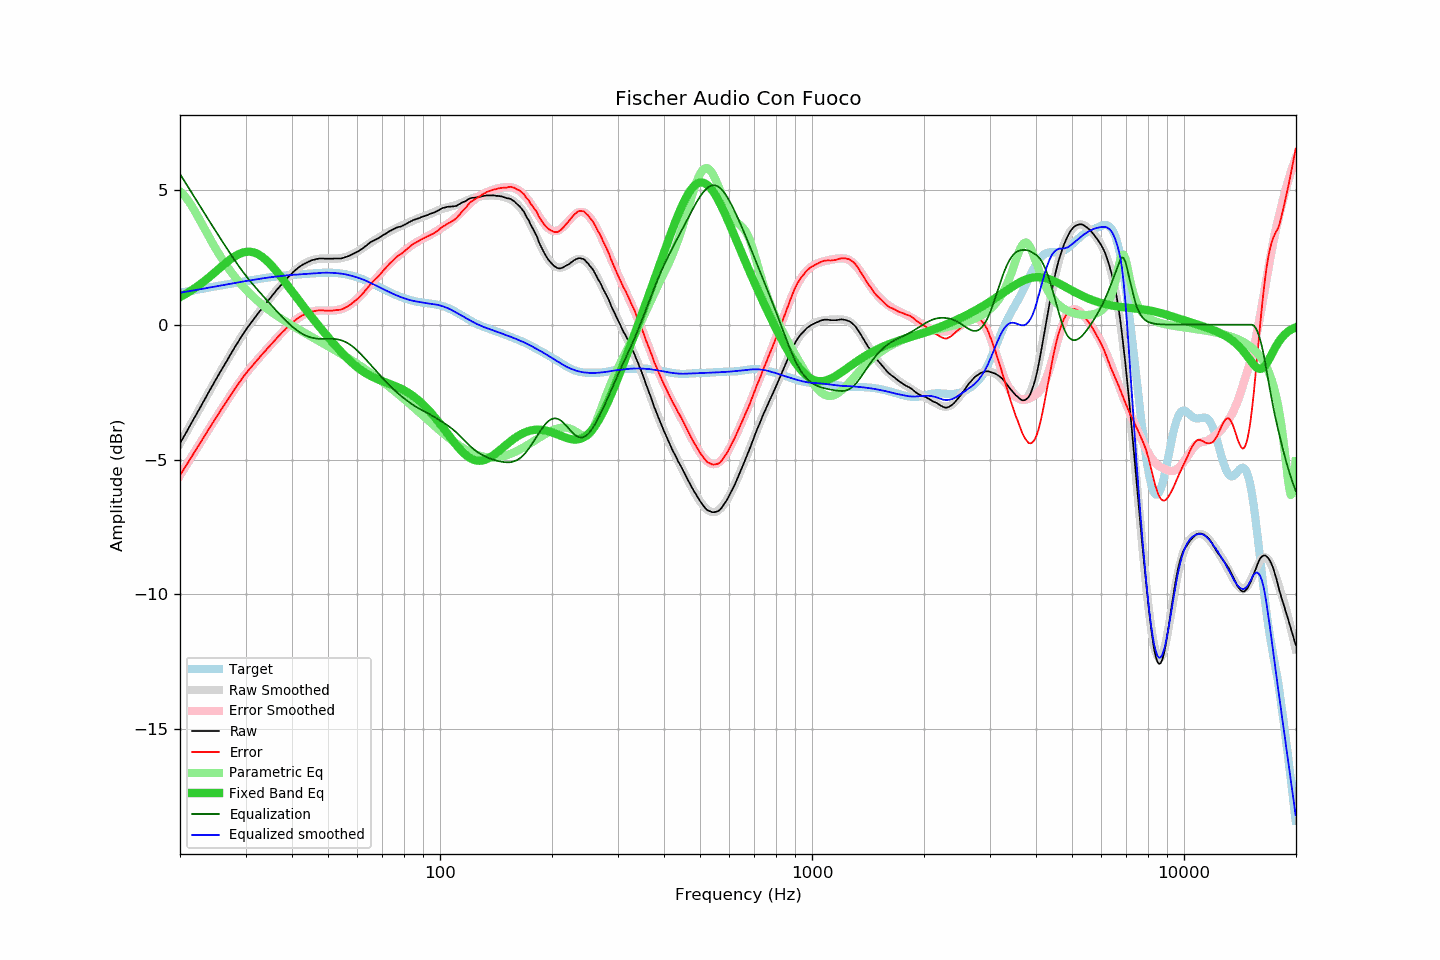

The data file committed next to this chart (first rows):
frequency, raw, error, smoothed, error_smoothed, equalization, parametric_eq, equalized_raw, equalized_smoothed, target
20.00, -4.40, -5.59, -4.40, -5.59, 5.59, 1.02, 1.18, 1.18, 1.18
20.20, -4.29, -5.49, -4.30, -5.49, 5.49, 1.06, 1.20, 1.19, 1.19
20.40, -4.19, -5.40, -4.19, -5.40, 5.40, 1.09, 1.20, 1.20, 1.20
20.61, -4.09, -5.30, -4.09, -5.30, 5.30, 1.12, 1.21, 1.21, 1.21
20.81, -3.98, -5.21, -3.98, -5.20, 5.20, 1.16, 1.22, 1.22, 1.22
21.02, -3.87, -5.11, -3.87, -5.11, 5.11, 1.19, 1.23, 1.23, 1.24
21.23, -3.76, -5.01, -3.77, -5.01, 5.01, 1.23, 1.25, 1.25, 1.25
21.44, -3.66, -4.92, -3.66, -4.92, 4.92, 1.27, 1.25, 1.26, 1.26
21.66, -3.56, -4.82, -3.56, -4.82, 4.82, 1.31, 1.27, 1.27, 1.27
21.87, -3.44, -4.72, -3.45, -4.73, 4.73, 1.35, 1.28, 1.28, 1.28
22.09, -3.34, -4.63, -3.34, -4.63, 4.63, 1.39, 1.29, 1.29, 1.29
22.31, -3.23, -4.53, -3.24, -4.53, 4.53, 1.43, 1.30, 1.30, 1.30
22.54, -3.14, -4.45, -3.13, -4.44, 4.44, 1.47, 1.30, 1.31, 1.31
22.76, -3.02, -4.34, -3.02, -4.34, 4.34, 1.52, 1.32, 1.32, 1.32
22.99, -2.91, -4.25, -2.92, -4.25, 4.25, 1.56, 1.33, 1.33, 1.33
23.22, -2.81, -4.16, -2.81, -4.15, 4.15, 1.61, 1.34, 1.34, 1.34
23.45, -2.70, -4.06, -2.70, -4.06, 4.06, 1.66, 1.35, 1.35, 1.35
23.69, -2.60, -3.96, -2.60, -3.96, 3.96, 1.70, 1.36, 1.37, 1.37
23.92, -2.48, -3.86, -2.49, -3.87, 3.87, 1.75, 1.38, 1.38, 1.38
24.16, -2.38, -3.77, -2.38, -3.77, 3.77, 1.80, 1.39, 1.39, 1.39
24.40, -2.27, -3.67, -2.28, -3.68, 3.68, 1.85, 1.40, 1.40, 1.40
24.65, -2.18, -3.59, -2.17, -3.58, 3.58, 1.91, 1.41, 1.41, 1.41
24.89, -2.06, -3.48, -2.07, -3.49, 3.49, 1.96, 1.43, 1.42, 1.42
25.14, -1.96, -3.39, -1.96, -3.40, 3.40, 2.01, 1.43, 1.43, 1.43
25.39, -1.86, -3.30, -1.86, -3.30, 3.30, 2.06, 1.44, 1.44, 1.44
25.65, -1.76, -3.21, -1.76, -3.21, 3.21, 2.11, 1.45, 1.45, 1.45
25.91, -1.66, -3.12, -1.65, -3.12, 3.12, 2.16, 1.46, 1.46, 1.46
26.16, -1.55, -3.03, -1.55, -3.02, 3.02, 2.21, 1.47, 1.47, 1.47
26.43, -1.46, -2.94, -1.45, -2.93, 2.93, 2.26, 1.48, 1.48, 1.48
26.69, -1.35, -2.85, -1.35, -2.84, 2.84, 2.31, 1.49, 1.49, 1.49
26.96, -1.26, -2.76, -1.25, -2.75, 2.75, 2.36, 1.49, 1.50, 1.50
27.23, -1.15, -2.66, -1.15, -2.66, 2.66, 2.41, 1.51, 1.51, 1.51
27.50, -1.05, -2.57, -1.05, -2.57, 2.57, 2.45, 1.52, 1.52, 1.52
27.77, -0.94, -2.48, -0.95, -2.48, 2.48, 2.49, 1.54, 1.53, 1.53
28.05, -0.84, -2.39, -0.85, -2.39, 2.39, 2.53, 1.55, 1.55, 1.54
28.33, -0.75, -2.31, -0.75, -2.30, 2.30, 2.57, 1.55, 1.56, 1.56
28.62, -0.66, -2.22, -0.65, -2.22, 2.22, 2.60, 1.56, 1.57, 1.57
28.90, -0.55, -2.13, -0.56, -2.13, 2.13, 2.63, 1.58, 1.58, 1.58
29.19, -0.46, -2.05, -0.46, -2.05, 2.05, 2.65, 1.59, 1.59, 1.59
29.48, -0.36, -1.96, -0.37, -1.97, 1.97, 2.67, 1.61, 1.60, 1.60
29.78, -0.28, -1.88, -0.28, -1.89, 1.89, 2.69, 1.62, 1.61, 1.61
30.08, -0.19, -1.80, -0.20, -1.81, 1.81, 2.70, 1.63, 1.62, 1.62
30.38, -0.11, -1.73, -0.11, -1.74, 1.74, 2.70, 1.63, 1.63, 1.63
30.68, -0.02, -1.66, -0.03, -1.66, 1.66, 2.71, 1.64, 1.64, 1.64
30.99, 0.05, -1.59, 0.06, -1.59, 1.59, 2.70, 1.64, 1.65, 1.65
31.30, 0.13, -1.52, 0.14, -1.52, 1.52, 2.69, 1.65, 1.66, 1.66
31.61, 0.22, -1.45, 0.22, -1.45, 1.45, 2.68, 1.66, 1.67, 1.67
31.93, 0.29, -1.39, 0.30, -1.38, 1.38, 2.66, 1.67, 1.68, 1.68
32.24, 0.38, -1.31, 0.38, -1.31, 1.31, 2.63, 1.69, 1.69, 1.69
32.57, 0.45, -1.24, 0.45, -1.24, 1.24, 2.60, 1.70, 1.70, 1.70
32.89, 0.53, -1.18, 0.53, -1.18, 1.18, 2.56, 1.70, 1.70, 1.71
33.22, 0.61, -1.11, 0.61, -1.11, 1.11, 2.52, 1.71, 1.71, 1.72
33.55, 0.69, -1.04, 0.68, -1.04, 1.04, 2.48, 1.73, 1.72, 1.72
33.89, 0.76, -0.98, 0.76, -0.97, 0.97, 2.43, 1.73, 1.73, 1.73
34.23, 0.83, -0.91, 0.83, -0.91, 0.91, 2.37, 1.74, 1.74, 1.74
34.57, 0.91, -0.84, 0.91, -0.84, 0.84, 2.32, 1.75, 1.75, 1.75
34.92, 0.97, -0.78, 0.98, -0.77, 0.77, 2.25, 1.75, 1.76, 1.76
35.27, 1.05, -0.71, 1.06, -0.71, 0.71, 2.19, 1.76, 1.76, 1.76
35.62, 1.12, -0.65, 1.13, -0.64, 0.64, 2.12, 1.77, 1.77, 1.77
35.97, 1.20, -0.58, 1.20, -0.58, 0.58, 2.05, 1.77, 1.78, 1.78
... 635 more rows
